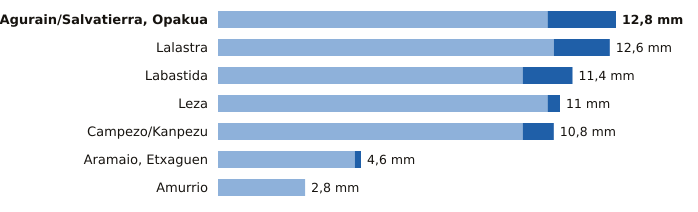

The file beside this chart, header and first rows:
estacion, provincia, indicativo, mm_6_dias_anteriores, mm_hoy, mm_7_dias, horas_de_hoy
Agurain/Salvatierra, Opakua, Álava, 9073X, 10.6, 2.2, 12.8, 12
Lalastra, Álava, 9060X, 10.8, 1.8, 12.6, 12
Labastida, Álava, 9122I, 9.8, 1.6, 11.4, 12
Leza, Álava, 9145X, 10.6, 0.4, 11.0, 12
Campezo/Kanpezu, Álava, 9178X, 9.8, 1.0, 10.8, 12
Aramaio, Etxaguen, Álava, 1044X, 4.4, 0.2, 4.6, 12
Amurrio, Álava, 1060X, 2.8, 0.0, 2.8, 12
